Run: headless pygame with SDL's dummy video driver; simulated clock (each Clock.tick advances the game by its frame time, no real sleeping); random seed 0; keys injected as events and as key.get_pressed() state; no mouse input.
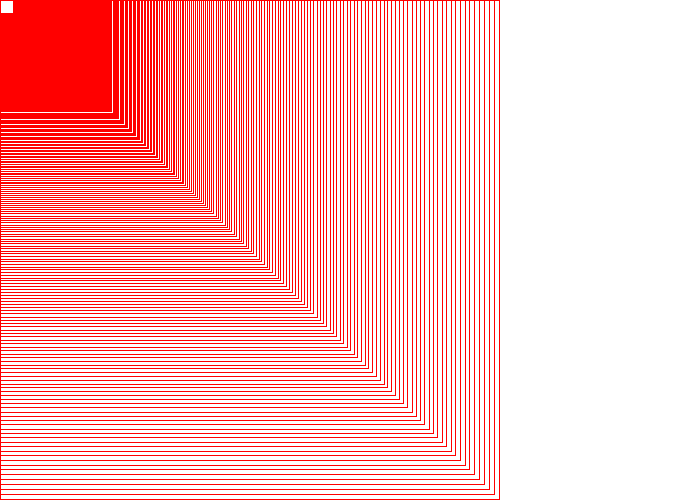
Frame 1 of 4 · flips 1–60 · no input
Frame 2 of 4 · flips 61–180 · tapped SPACE, RETURN · held RIGHT (→), D · screen unchanged from frame 1, image omitted
Frame 3 of 4 · flips 181–300 · held DOWN (↓), S · screen unchanged from frame 2, image omitted
Frame 4 of 4 · flips 301–420 · held LEFT (←), A, UP (↑), W · screen unchanged from frame 3, image omitted

The pygame program that drew these frames:

# -*- coding: utf-8 -*-
"""
Created on Sat Mar  7 14:26:47 2020

@author: eric
"""

# 匯入pygame模組
import pygame

# 定義一些會用到的顏色
# 常數使用大寫
BLACK    = (   0,   0,   0)
WHITE    = ( 255, 255, 255)
GREEN    = (   0, 255,   0)
RED      = ( 255,   0,   0)

# 初始化pygame
pygame.init()

# 創造一個pygame視窗並設定大小及標題
size = (700, 500)
screen = pygame.display.set_mode(size)

pygame.display.set_caption("我的遊戲")

# 設定一個開關供迴圈使用
done = False

# 創造一個clock控制畫面更新速度
clock = pygame.time.Clock()


def recursive_rect(edge):
    if edge > 14:
        pygame.draw.rect(screen, RED, [0,0, edge, edge], 1)
        recursive_rect(edge*0.99)

# -------- 主要的程式迴圈 -----------
while not done:
    # --- 事件迴圈 event loop
    for event in pygame.event.get(): # 從事件list中抓取事件
        if event.type == pygame.QUIT: # 當使用者按下結束
            done = True # 將done變數設為True-->while迴圈將會結束

    # --- 程式的運算與邏輯
    

    # --- 繪圖的程式碼
    #       先將畫面塗滿底色(將原有畫面清掉)
    #       繪圖的程式要寫在這行後面，不然會被這行清掉
    screen.fill(WHITE)
    recursive_rect(500)

    
    # --- 更新畫面
    pygame.display.flip()

    # --- 每秒鐘60個frame
    clock.tick(60)

# 關閉式窗並離開程式
pygame.quit()
